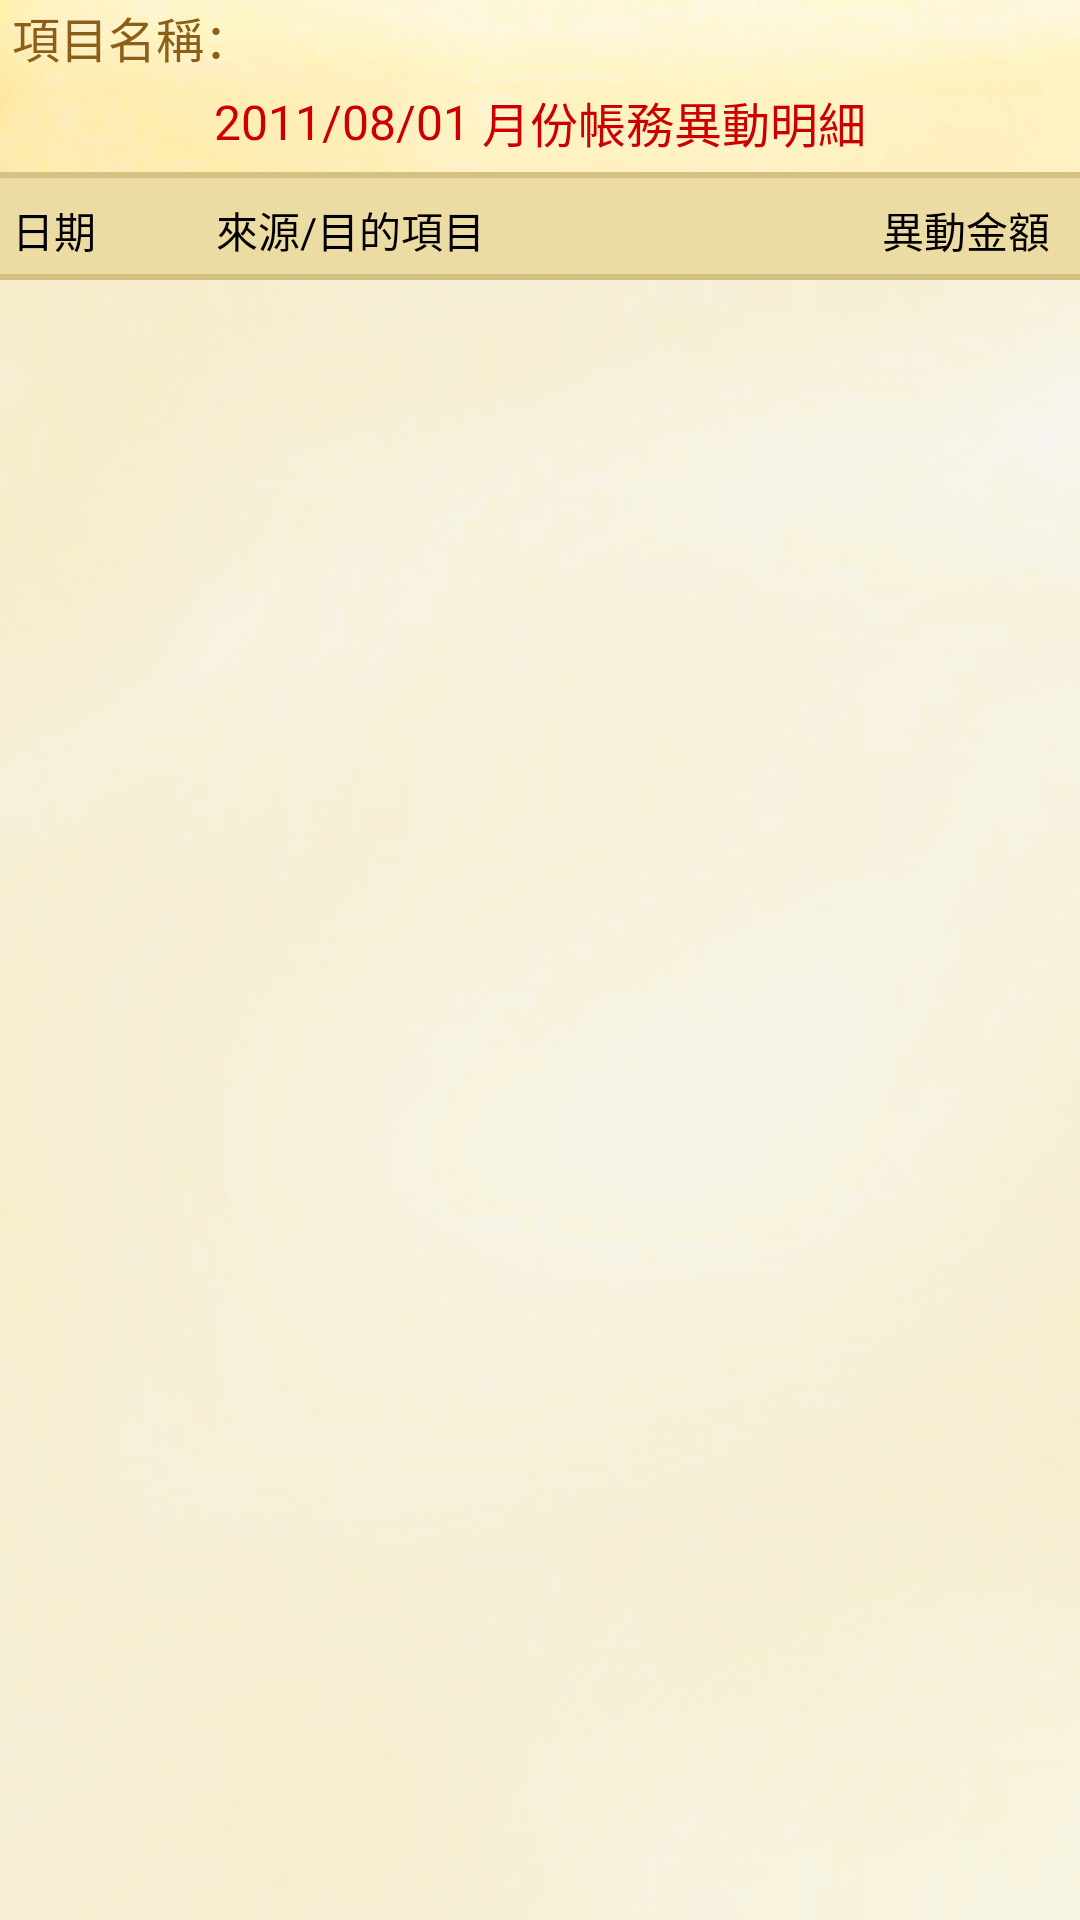

Produce the Android XML layout that renders to this screen, including the resource entries it uses.
<!-- AndroidManifest.xml: application theme Theme.MyMoney -->
<!-- res/layout/inoutdetailshow.xml -->
<?xml version="1.0" encoding="utf-8"?>
<LinearLayout xmlns:android="http://schemas.android.com/apk/res/android"
    android:orientation="vertical"
    android:background="@drawable/mainback3"
    android:layout_width="match_parent"
    android:layout_height="match_parent">
    <TableLayout
        android:id="@+id/tableLayout1"
        android:layout_width="match_parent"
        android:layout_height="wrap_content">
        <TextView
            android:textSize="16dp"
            android:textColor="#8c5f18"
            android:gravity="bottom"
            android:id="@+id/ItemNoteShow"
            android:layout_width="wrap_content"
            android:layout_height="24dp"
            android:text=" 項目名稱："/>
        <TableRow
            android:gravity="center"
            android:id="@+id/tableRow1"
            android:layout_width="wrap_content"
            android:layout_height="wrap_content"
            android:layout_margin="5dp">
            <TextView
                android:textSize="16dp"
                android:textColor="#cc0000"
                android:id="@+id/DataMonth"
                android:layout_width="wrap_content"
                android:layout_height="wrap_content"
                android:text="2011/08/01"/>
            <TextView
                android:textSize="16dp"
                android:textColor="#cc0000"
                android:layout_width="wrap_content"
                android:layout_height="wrap_content"
                android:text=" 月份帳務異動明細"/>
        </TableRow>
    </TableLayout>
    <TableLayout
        android:background="#d4c282"
        android:layout_width="match_parent"
        android:layout_height="2dp"/>
    <TableRow
        android:id="@+id/tableRow62"
        android:background="#ecdca3"
        android:paddingTop="7dp"
        android:layout_width="match_parent"
        android:layout_height="32dp">
        <TextView
            android:textSize="14dp"
            android:textColor="#000000"
            android:id="@+id/UpMonth"
            android:paddingLeft="4dp"
            android:layout_width="68dp"
            android:layout_height="wrap_content"
            android:text="日期"/>
        <TextView
            android:textSize="14dp"
            android:textColor="#000000"
            android:id="@+id/textView3"
            android:paddingLeft="4dp"
            android:layout_width="183dp"
            android:layout_height="wrap_content"
            android:text="來源/目的項目"/>
        <TextView
            android:textSize="14dp"
            android:textColor="#000000"
            android:gravity="right"
            android:id="@+id/textView1"
            android:paddingRight="10dp"
            android:layout_width="match_parent"
            android:layout_height="wrap_content"
            android:text="異動金額"/>
    </TableRow>
    <TableLayout
        android:id="@+id/tableLayout2"
        android:background="#d4c282"
        android:layout_width="match_parent"
        android:layout_height="2dp"/>
    <ListView
        android:id="@+id/DataList"
        android:background="#7feeeeee"
        android:layout_width="match_parent"
        android:layout_height="match_parent"
        android:cacheColorHint="#00000000"
        android:divider="#d4c282"
        android:dividerHeight="1px"/>
    <TableLayout
        android:id="@+id/tableLayout21"
        android:background="#d4c282"
        android:layout_width="match_parent"
        android:layout_height="2dp"/>
    <Spinner
        android:id="@+id/MakeNoSpinner"
        android:visibility="gone"
        android:layout_width="match_parent"
        android:layout_height="wrap_content"/>
    <TextView
        android:id="@+id/MakeNoRec"
        android:visibility="gone"
        android:layout_width="wrap_content"
        android:layout_height="wrap_content"
        android:text="0"/>
</LinearLayout>
<!-- resources referenced by this layout -->
<resources>
  <!-- drawable mainback3: jpg bitmap (drawable, 91493 bytes) -->
  <style name="Theme.MyMoney" parent="Base.Theme.MyMoney" />
  <style name="Base.Theme.MyMoney" parent="Theme.Material3.DayNight.NoActionBar">
          
          
      </style>
</resources>
